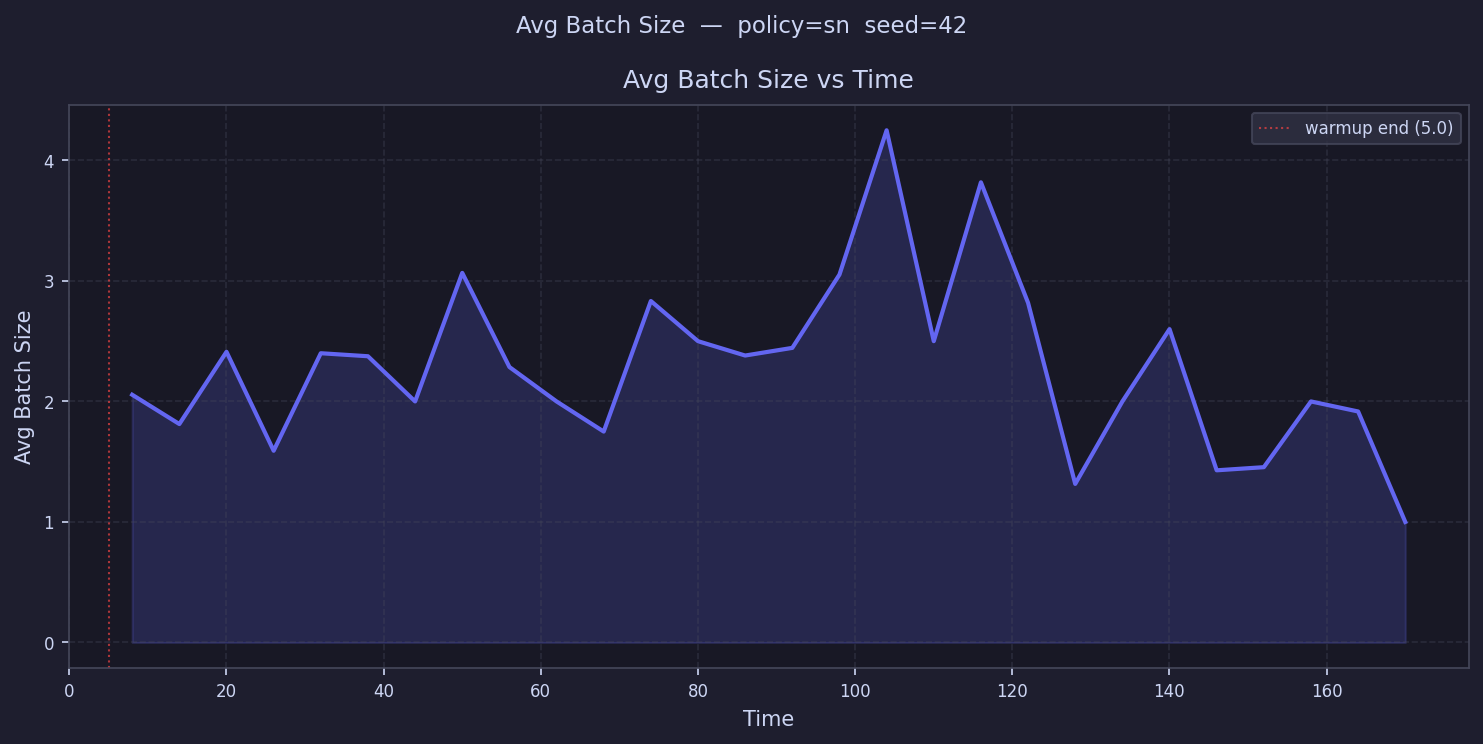

The file beside this chart, header and first rows:
time, avg_batch_size
8, 2.056
14, 1.812
20, 2.412
26, 1.591
32, 2.4
38, 2.375
44, 2.0
50.01, 3.067
56.01, 2.286
62.01, 2.0
68.01, 1.75
74.01, 2.833
80.01, 2.5
86.01, 2.381
92.01, 2.444
98.01, 3.053
104, 4.25
110, 2.5
116, 3.818
122, 2.818
128, 1.316
134, 2.0
140, 2.6
146, 1.429
152, 1.455
158, 2.0
164, 1.917
170, 1.0
176, 
182, 
188, 
194, 
200, 
206, 
212, 
218, 
224, 
230, 
236, 
242, 
248, 
254, 
260, 
266, 
272, 
278, 
284, 
290, 
296, 
302, 
